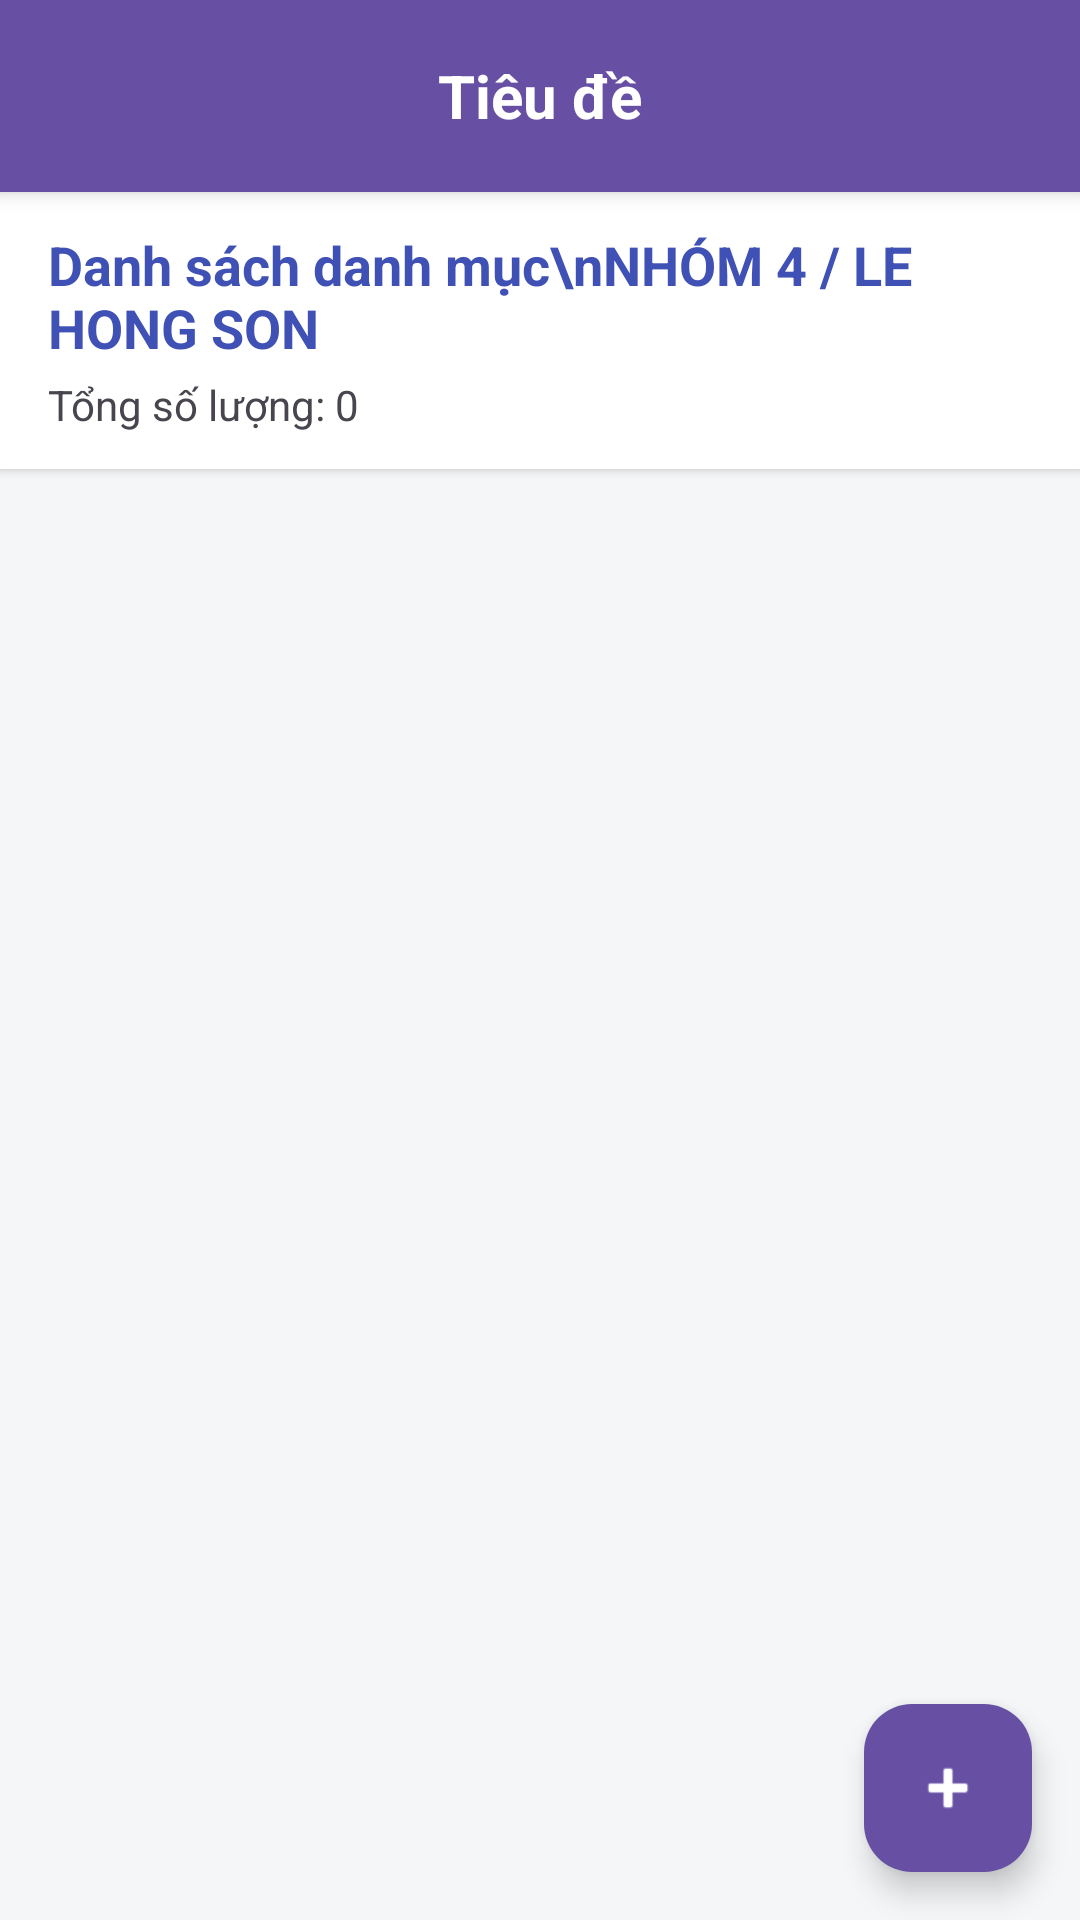

Produce the Android XML layout that renders to this screen, including the resource entries it uses.
<!-- AndroidManifest.xml: application theme Theme.Doandidong -->
<!-- res/layout/layout_man_hinh_danh_sach_danh_muc.xml -->
<?xml version="1.0" encoding="utf-8"?>
<LinearLayout xmlns:android="http://schemas.android.com/apk/res/android"
    xmlns:app="http://schemas.android.com/apk/res-auto"
    android:layout_width="match_parent"
    android:layout_height="match_parent"
    android:orientation="vertical"
    android:background="#F4F6F8">

    
    <include
        android:id="@+id/layoutHeader"
        layout="@layout/layout_toolbar_con" />

    
    <LinearLayout
        android:layout_width="match_parent"
        android:layout_height="wrap_content"
        android:orientation="vertical"
        android:paddingHorizontal="16dp"
        android:paddingTop="12dp"
        android:paddingBottom="12dp"
        android:background="@android:color/white"
        android:elevation="2dp">

        <TextView
            android:layout_width="wrap_content"
            android:layout_height="wrap_content"
            android:text="Danh sách danh mục\nNHÓM 4 / LE HONG SON"
            android:textColor="#3F51B5"
            android:textSize="18sp"
            android:textStyle="bold"/>

        <TextView
            android:id="@+id/tvTongSoLuongDM"
            android:layout_width="wrap_content"
            android:layout_height="wrap_content"
            android:text="Tổng số lượng: 0"
            android:textSize="14sp"
            android:layout_marginTop="4dp"/>
    </LinearLayout>

    
    <androidx.recyclerview.widget.RecyclerView
        android:id="@+id/rvDanhMuc"
        android:layout_width="match_parent"
        android:layout_height="0dp"
        android:layout_weight="1"
        android:padding="8dp"
        android:clipToPadding="false"/>

    
    <com.google.android.material.floatingactionbutton.FloatingActionButton
        android:id="@+id/fabThemDanhMuc"
        android:layout_width="wrap_content"
        android:layout_height="wrap_content"
        android:layout_gravity="bottom|end"
        android:layout_margin="16dp"
        android:src="@android:drawable/ic_input_add"
        app:backgroundTint="?attr/colorPrimary"
        app:tint="@android:color/white"
        android:contentDescription="Thêm danh mục mới" />

</LinearLayout>
<!-- res/layout/layout_toolbar_con.xml (included above) -->
<?xml version="1.0" encoding="utf-8"?>
<RelativeLayout xmlns:android="http://schemas.android.com/apk/res/android"
    android:layout_width="match_parent"
    android:layout_height="?attr/actionBarSize"
    android:background="?attr/colorPrimary"
    android:elevation="4dp">

    
    <ImageButton
        android:id="@+id/btnBack"
        android:layout_width="?attr/actionBarSize"
        android:layout_height="match_parent"
        android:layout_alignParentStart="true"
        android:layout_centerVertical="true"
        android:background="?attr/selectableItemBackgroundBorderless"
        android:src="@drawable/ic_arrow_back_white"
        android:contentDescription="Nút quay lại" />

    
    <TextView
        android:id="@+id/tvTieuDe"
        android:layout_width="wrap_content"
        android:layout_height="wrap_content"
        android:layout_centerInParent="true"
        android:text="Tiêu đề"
        android:textColor="@android:color/white"
        android:textSize="20sp"
        android:textStyle="bold" />

    
    <ImageButton
        android:id="@+id/btnXuatExcel"
        android:layout_width="?attr/actionBarSize"
        android:layout_height="match_parent"
        android:layout_alignParentEnd="true"
        android:layout_centerVertical="true"
        android:background="?attr/selectableItemBackgroundBorderless"
        android:src="@drawable/ic_excel"
        android:tint="@android:color/white"
        android:contentDescription="Xuất dữ liệu ra Excel"
        android:visibility="gone"/> 

</RelativeLayout>
<!-- resources referenced by this layout -->
<resources>
  <!-- drawable ic_excel (drawable) -->
  <?xml version="1.0" encoding="utf-8"?>
  <vector xmlns:android="http://schemas.android.com/apk/res/android"
      android:width="24dp"
      android:height="24dp"
      android:viewportWidth="24"
      android:viewportHeight="24">
      <path
          android:fillColor="@android:color/white"
          android:pathData="M19,9H15V3H9V9H5L12,17L19,9ZM5,18V20H19V18H5Z"/>
  </vector>
  <style name="Theme.Doandidong" parent="Base.Theme.Doandidong" />
  <style name="Base.Theme.Doandidong" parent="Theme.Material3.DayNight.NoActionBar">
          
          
      </style>
</resources>
